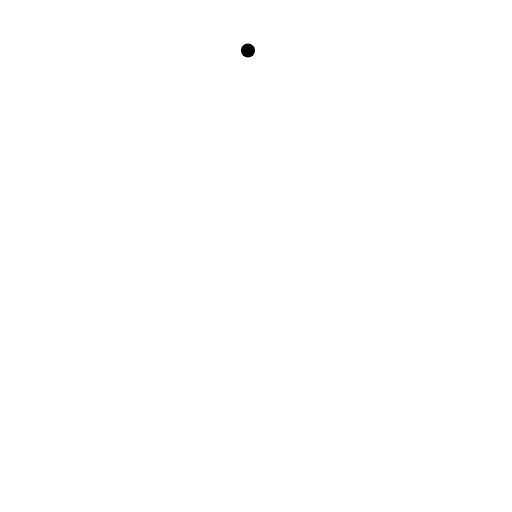
t = 0.00 s
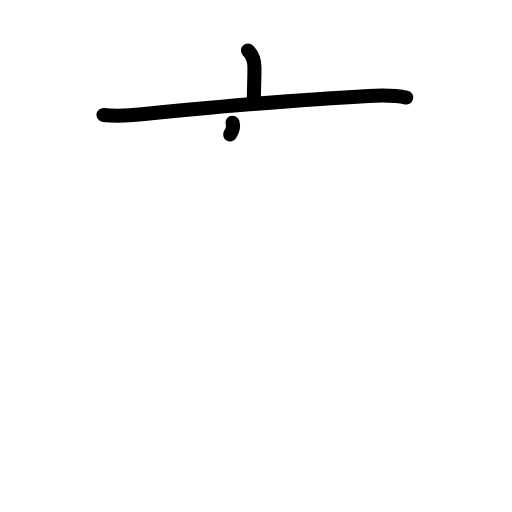
t = 2.20 s
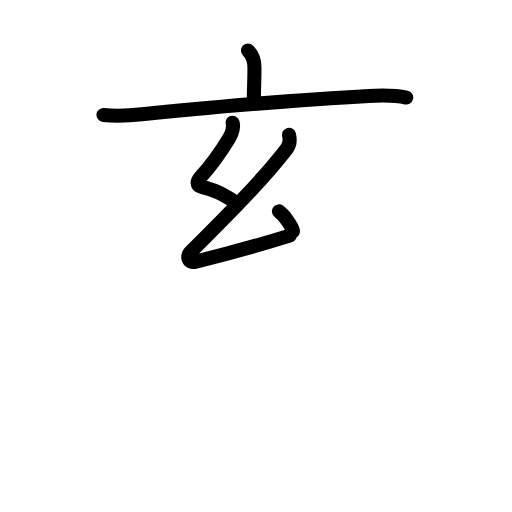
t = 4.40 s
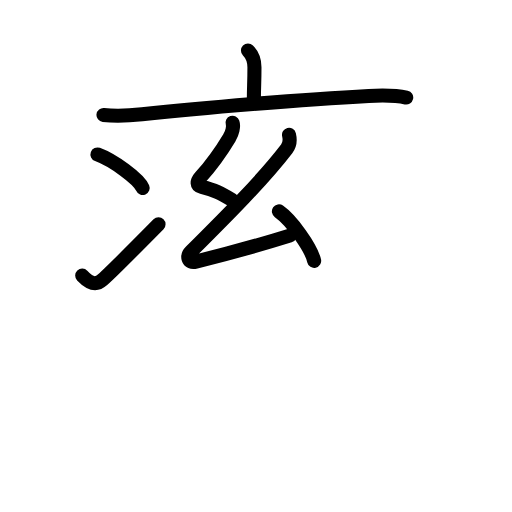
t = 6.60 s
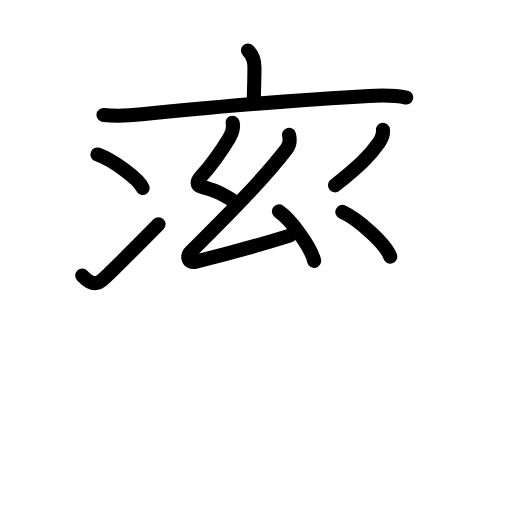
t = 8.80 s
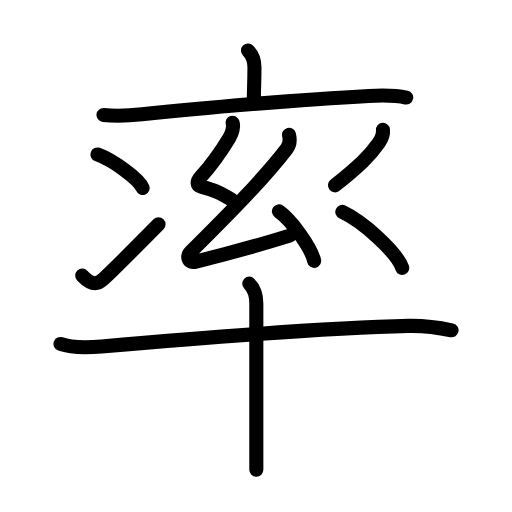
t = 11.00 s

The animated SVG that drew these frames (rendered in a browser with its animation timeline set to each time). Animation: 36 SMIL elements (animate=36); one cycle of 11.00 s.

<?xml version="1.0" encoding="UTF-8"?>
<!--
AniKanjiVG is licensed by CC-BY-SA Paul C. Sommerhoff (https://bitbucket.org/sommerhoff/anikanjivg).
AniKanjiVG uses KanjiVG which is licensed by CC-BY-SA Ulrich Apel (http://kanjivg.tagaini.net).
See also http://creativecommons.org/licenses/by-sa/3.0/
-->
<svg xmlns:kvg='http://kanjivg.tagaini.net' xmlns='http://www.w3.org/2000/svg' width='109' height='109' viewBox='0 0 109 109' style='fill:none;stroke:#000000;stroke-width:3;stroke-linecap:round;stroke-linejoin:round;' id="kvg:kanji_07387"><g id="kvg:07387" kvg:element="率"><g id="kvg:07387-g1" kvg:element="玄" kvg:radical="tradit"><g id="kvg:07387-g2" kvg:element="亠" kvg:position="top" kvg:radical="nelson"><path id="kvg:07387-s1" kvg:type="㇑a" d="M52.79,10.75c0.92,0.92,1.38,2,1.38,3.58c0,3.56-0.12,3.92-0.12,6.76"><animate attributeName="d" begin="0.0s" dur="0.5s" from="M52.79,10.75C52.79,10.75,52.79,10.75,52.79,10.75" to="M52.79,10.75c0.92,0.92,1.38,2,1.38,3.58" />
<animate attributeName="d" begin="0.5s" dur="0.5s" from="M52.79,10.75c0.92,0.92,1.38,2,1.38,3.58c0,0,0,0,0,0,0" to="M52.79,10.75c0.92,0.92,1.38,2,1.38,3.58c0,3.56-0.12,3.92-0.12,6.76" />
</path>
<path id="kvg:07387-s2" kvg:type="㇐" d="M22.03,24.47c2.47,0.28,5.49,0.15,8.22-0.14c12.38-1.33,34.38-3.2,48.26-3.91c2.36-0.12,6.25-0.04,7.97,0.35"><animate attributeName="d" begin="1.0s" dur="0.3333333333333333s" from="M22.03,24.47C22.03,24.47,22.03,24.47,22.03,24.47" to="M22.03,24.47c2.47,0.28,5.49,0.15,8.22-0.14" />
<animate attributeName="d" begin="1.3333333333333333s" dur="0.3333333333333333s" from="M22.03,24.47c2.47,0.28,5.49,0.15,8.22-0.14c0,0,0,0,0,0,0" to="M22.03,24.47c2.47,0.28,5.49,0.15,8.22-0.14c12.38-1.33,34.38-3.2,48.26-3.91" />
<animate attributeName="d" begin="1.6666666666666665s" dur="0.3333333333333333s" from="M22.03,24.47c2.47,0.28,5.49,0.15,8.22-0.14c12.38-1.33,34.38-3.2,48.26-3.91c0,0,0,0,0,0,0" to="M22.03,24.47c2.47,0.28,5.49,0.15,8.22-0.14c12.38-1.33,34.38-3.2,48.26-3.91c2.36-0.12,6.25-0.04,7.97,0.35" />
<animate attributeName="d" begin="0s" dur="1.0s" from="M-100,-100" to="M-100,-100" />
</path>
</g>
<g id="kvg:07387-g3" kvg:element="幺" kvg:position="bottom"><path id="kvg:07387-s3" kvg:type="㇜" d="M49.51,26.12c0.28,0.84-0.09,2.22-0.64,3.13c-1.5,2.5-2.79,4.67-6.16,8.44c-0.84,0.94-0.93,1.81,0.25,2.1c2.79,0.71,3.92,1.24,6.45,2.79"><animate attributeName="d" begin="2.0s" dur="0.25s" from="M49.51,26.12C49.51,26.12,49.51,26.12,49.51,26.12" to="M49.51,26.12c0.28,0.84-0.09,2.22-0.64,3.13" />
<animate attributeName="d" begin="2.25s" dur="0.25s" from="M49.51,26.12c0.28,0.84-0.09,2.22-0.64,3.13c0,0,0,0,0,0,0" to="M49.51,26.12c0.28,0.84-0.09,2.22-0.64,3.13c-1.5,2.5-2.79,4.67-6.16,8.44" />
<animate attributeName="d" begin="2.5s" dur="0.25s" from="M49.51,26.12c0.28,0.84-0.09,2.22-0.64,3.13c-1.5,2.5-2.79,4.67-6.16,8.44c0,0,0,0,0,0,0" to="M49.51,26.12c0.28,0.84-0.09,2.22-0.64,3.13c-1.5,2.5-2.79,4.67-6.16,8.44c-0.84,0.94-0.93,1.81,0.25,2.1" />
<animate attributeName="d" begin="2.75s" dur="0.25s" from="M49.51,26.12c0.28,0.84-0.09,2.22-0.64,3.13c-1.5,2.5-2.79,4.67-6.16,8.44c-0.84,0.94-0.93,1.81,0.25,2.1c0,0,0,0,0,0,0" to="M49.51,26.12c0.28,0.84-0.09,2.22-0.64,3.13c-1.5,2.5-2.79,4.67-6.16,8.44c-0.84,0.94-0.93,1.81,0.25,2.1c2.79,0.71,3.92,1.24,6.45,2.79" />
<animate attributeName="d" begin="0s" dur="2.0s" from="M-100,-100" to="M-100,-100" />
</path>
<path id="kvg:07387-s4" kvg:type="㇜" d="M61.53,28.7c0.22,0.93,0.22,2.05-0.5,2.99c-4.97,6.48-12.53,14.06-20.37,21.87c-0.92,0.91-0.79,2.57,1.06,2.12c4.7-1.14,14.03-3.68,19.94-5.52"><animate attributeName="d" begin="3.0s" dur="0.25s" from="M61.53,28.7C61.53,28.7,61.53,28.7,61.53,28.7" to="M61.53,28.7c0.22,0.93,0.22,2.05-0.5,2.99" />
<animate attributeName="d" begin="3.25s" dur="0.25s" from="M61.53,28.7c0.22,0.93,0.22,2.05-0.5,2.99c0,0,0,0,0,0,0" to="M61.53,28.7c0.22,0.93,0.22,2.05-0.5,2.99c-4.97,6.48-12.53,14.06-20.37,21.87" />
<animate attributeName="d" begin="3.5s" dur="0.25s" from="M61.53,28.7c0.22,0.93,0.22,2.05-0.5,2.99c-4.97,6.48-12.53,14.06-20.37,21.87c0,0,0,0,0,0,0" to="M61.53,28.7c0.22,0.93,0.22,2.05-0.5,2.99c-4.97,6.48-12.53,14.06-20.37,21.87c-0.92,0.91-0.79,2.57,1.06,2.12" />
<animate attributeName="d" begin="3.75s" dur="0.25s" from="M61.53,28.7c0.22,0.93,0.22,2.05-0.5,2.99c-4.97,6.48-12.53,14.06-20.37,21.87c-0.92,0.91-0.79,2.57,1.06,2.12c0,0,0,0,0,0,0" to="M61.53,28.7c0.22,0.93,0.22,2.05-0.5,2.99c-4.97,6.48-12.53,14.06-20.37,21.87c-0.92,0.91-0.79,2.57,1.06,2.12c4.7-1.14,14.03-3.68,19.94-5.52" />
<animate attributeName="d" begin="0s" dur="3.0s" from="M-100,-100" to="M-100,-100" />
</path>
<path id="kvg:07387-s5" kvg:type="㇔" d="M59.38,45c2.65,1.86,6.83,7.64,7.5,10.53"><animate attributeName="d" begin="4.0s" dur="1.0s" from="M59.38,45C59.38,45,59.38,45,59.38,45" to="M59.38,45c2.65,1.86,6.83,7.64,7.5,10.53" />
<animate attributeName="d" begin="0s" dur="4.0s" from="M-100,-100" to="M-100,-100" />
</path>
</g>
</g>
<g id="kvg:07387-g4" kvg:element="冫"><g id="kvg:07387-g5" kvg:position="top"><path id="kvg:07387-s6" kvg:type="㇔" d="M20.75,32.88c3.4,1.26,8.77,5.19,9.62,7.15"><animate attributeName="d" begin="5.0s" dur="1.0s" from="M20.75,32.88C20.75,32.88,20.75,32.88,20.75,32.88" to="M20.75,32.88c3.4,1.26,8.77,5.19,9.62,7.15" />
<animate attributeName="d" begin="0s" dur="5.0s" from="M-100,-100" to="M-100,-100" />
</path>
</g>
<g id="kvg:07387-g6" kvg:position="bottom"><path id="kvg:07387-s7" kvg:type="㇀" d="M17.5,58.66c1.52,1.59,2.79,2.27,4.32,0.91c0.9-0.8,8.12-7.96,11.93-11.82"><animate attributeName="d" begin="6.0s" dur="0.5s" from="M17.5,58.66C17.5,58.66,17.5,58.66,17.5,58.66" to="M17.5,58.66c1.52,1.59,2.79,2.27,4.32,0.91" />
<animate attributeName="d" begin="6.5s" dur="0.5s" from="M17.5,58.66c1.52,1.59,2.79,2.27,4.32,0.91c0,0,0,0,0,0,0" to="M17.5,58.66c1.52,1.59,2.79,2.27,4.32,0.91c0.9-0.8,8.12-7.96,11.93-11.82" />
<animate attributeName="d" begin="0s" dur="6.0s" from="M-100,-100" to="M-100,-100" />
</path>
</g>
</g>
<path id="kvg:07387-s8" kvg:type="㇒" d="M81.53,27.64c0.09,0.94-0.31,1.93-0.87,2.75c-1.92,2.78-4.29,5.02-9.34,9.07"><animate attributeName="d" begin="7.0s" dur="0.5s" from="M81.53,27.64C81.53,27.64,81.53,27.64,81.53,27.64" to="M81.53,27.64c0.09,0.94-0.31,1.93-0.87,2.75" />
<animate attributeName="d" begin="7.5s" dur="0.5s" from="M81.53,27.64c0.09,0.94-0.31,1.93-0.87,2.75c0,0,0,0,0,0,0" to="M81.53,27.64c0.09,0.94-0.31,1.93-0.87,2.75c-1.92,2.78-4.29,5.02-9.34,9.07" />
<animate attributeName="d" begin="0s" dur="7.0s" from="M-100,-100" to="M-100,-100" />
</path>
<path id="kvg:07387-s9" kvg:type="㇔" d="M72.88,45.12c4.5,2.1,11.62,8.63,12.75,11.9"><animate attributeName="d" begin="8.0s" dur="1.0s" from="M72.88,45.12C72.88,45.12,72.88,45.12,72.88,45.12" to="M72.88,45.12c4.5,2.1,11.62,8.63,12.75,11.9" />
<animate attributeName="d" begin="0s" dur="8.0s" from="M-100,-100" to="M-100,-100" />
</path>
<g id="kvg:07387-g7" kvg:element="十"><path id="kvg:07387-s10" kvg:type="㇐" d="M12.88,73.23c2.58,0.92,6.05,0.76,8.74,0.53c18.43-1.6,48.13-4.01,65.38-4.38c3-0.06,6.18,0.31,9.13,0.94"><animate attributeName="d" begin="9.0s" dur="0.3333333333333333s" from="M12.88,73.23C12.88,73.23,12.88,73.23,12.88,73.23" to="M12.88,73.23c2.58,0.92,6.05,0.76,8.74,0.53" />
<animate attributeName="d" begin="9.333333333333334s" dur="0.3333333333333333s" from="M12.88,73.23c2.58,0.92,6.05,0.76,8.74,0.53c0,0,0,0,0,0,0" to="M12.88,73.23c2.58,0.92,6.05,0.76,8.74,0.53c18.43-1.6,48.13-4.01,65.38-4.38" />
<animate attributeName="d" begin="9.666666666666666s" dur="0.3333333333333333s" from="M12.88,73.23c2.58,0.92,6.05,0.76,8.74,0.53c18.43-1.6,48.13-4.01,65.38-4.38c0,0,0,0,0,0,0" to="M12.88,73.23c2.58,0.92,6.05,0.76,8.74,0.53c18.43-1.6,48.13-4.01,65.38-4.38c3-0.06,6.18,0.31,9.13,0.94" />
<animate attributeName="d" begin="0s" dur="9.0s" from="M-100,-100" to="M-100,-100" />
</path>
<path id="kvg:07387-s11" kvg:type="㇑" d="M53.06,60.38c0.97,0.97,1.51,2.49,1.51,4.23c0,3.05,0,21.78,0,31.14c0,1.84,0,3.32,0,4.25"><animate attributeName="d" begin="10.0s" dur="0.3333333333333333s" from="M53.06,60.38C53.06,60.38,53.06,60.38,53.06,60.38" to="M53.06,60.38c0.97,0.97,1.51,2.49,1.51,4.23" />
<animate attributeName="d" begin="10.333333333333334s" dur="0.3333333333333333s" from="M53.06,60.38c0.97,0.97,1.51,2.49,1.51,4.23c0,0,0,0,0,0,0" to="M53.06,60.38c0.97,0.97,1.51,2.49,1.51,4.23c0,3.05,0,21.78,0,31.14" />
<animate attributeName="d" begin="10.666666666666666s" dur="0.3333333333333333s" from="M53.06,60.38c0.97,0.97,1.51,2.49,1.51,4.23c0,3.05,0,21.78,0,31.14c0,0,0,0,0,0,0" to="M53.06,60.38c0.97,0.97,1.51,2.49,1.51,4.23c0,3.05,0,21.78,0,31.14c0,1.84,0,3.32,0,4.25" />
<animate attributeName="d" begin="0s" dur="10.0s" from="M-100,-100" to="M-100,-100" />
</path>
</g>
</g>
</svg>
